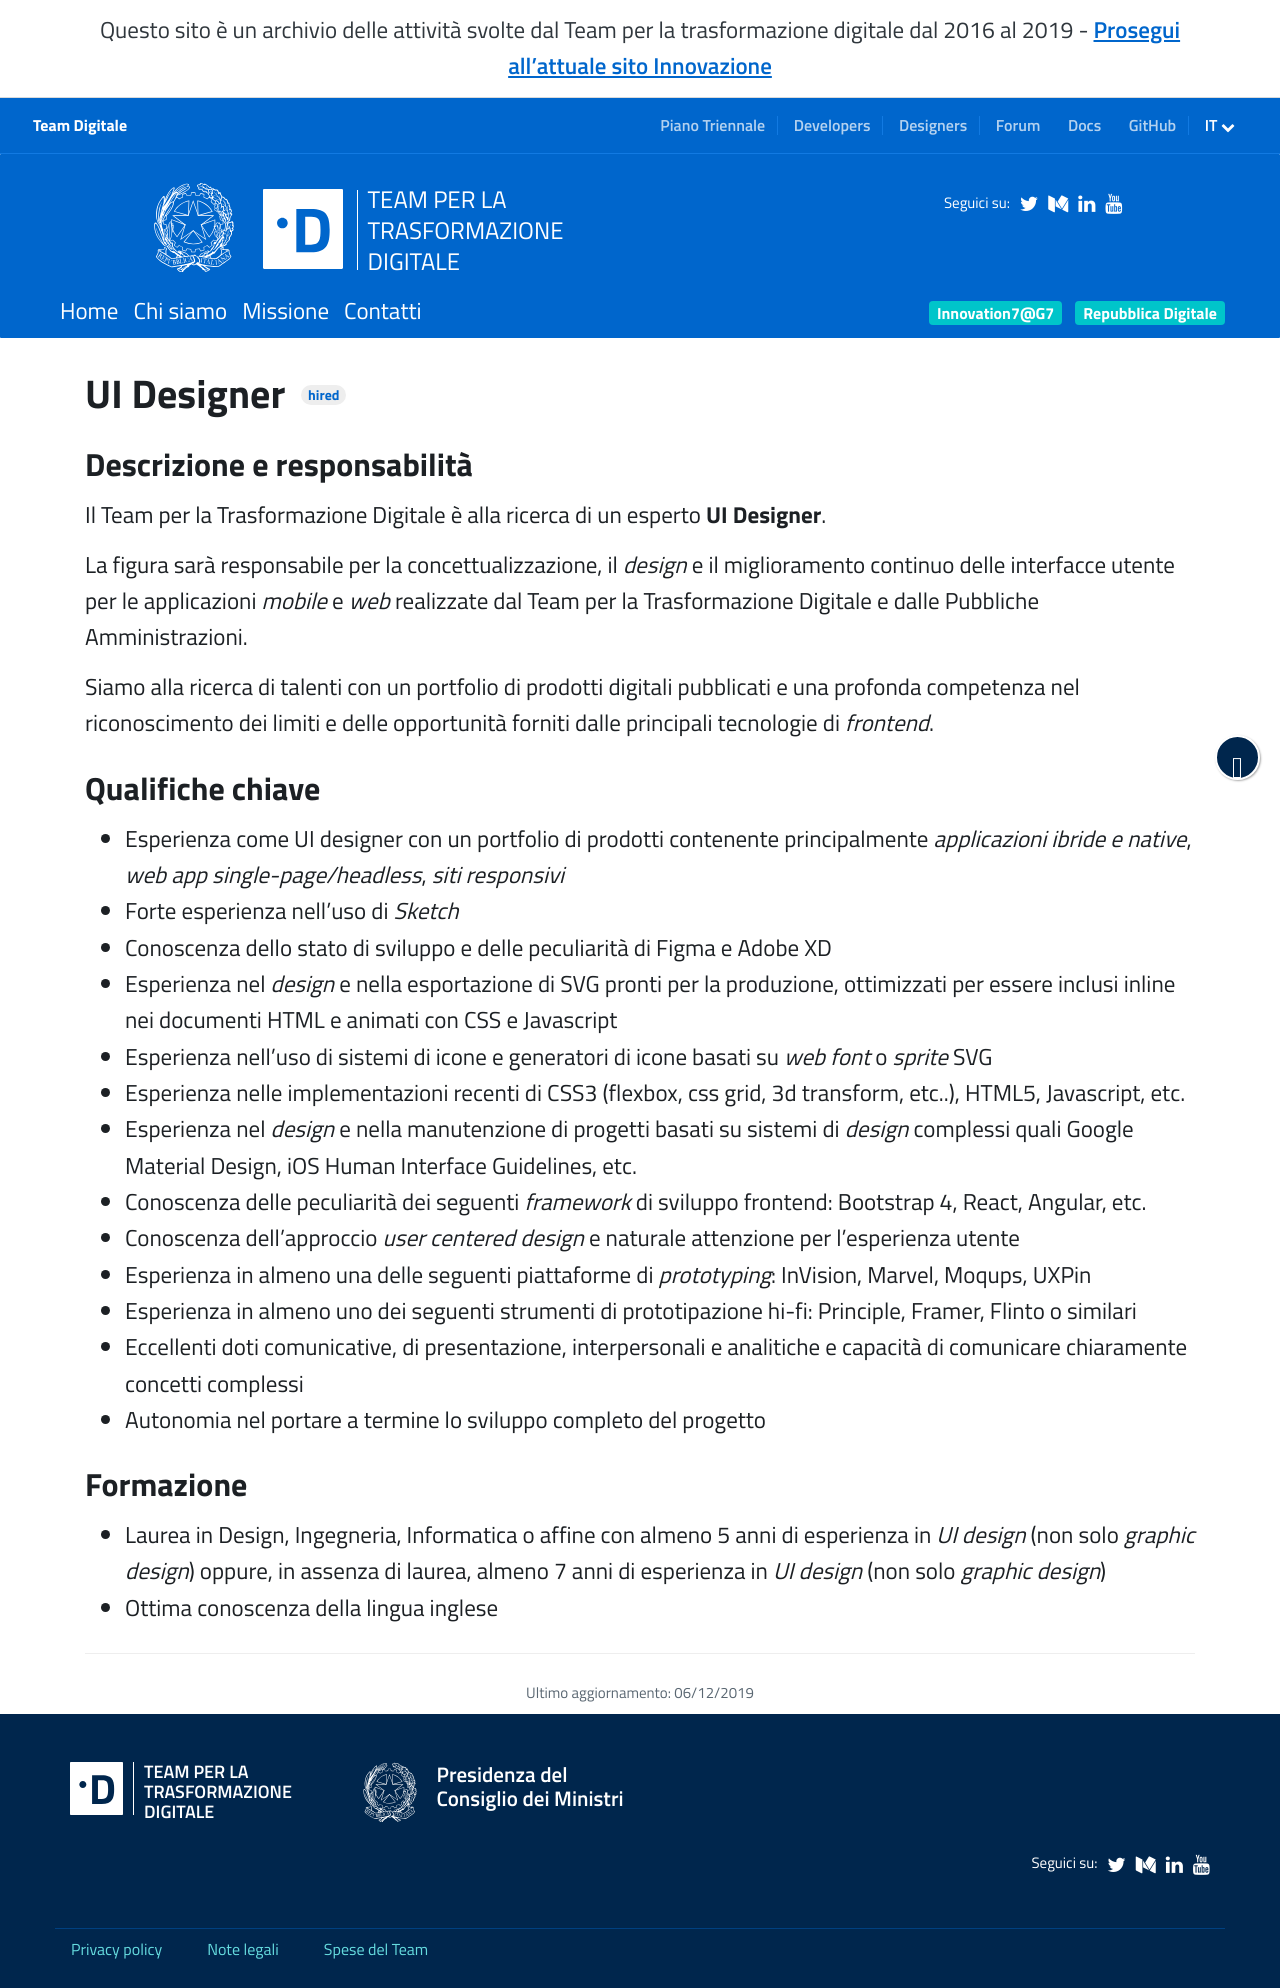

repository: teamdigitale/teamdigitale.governo.it · page: it/jobpositions/ui-designer.htm · generator: jekyll

---
title: UI Designer
lang: it
permalink: /it/jobpositions/ui-designer.htm
layout: job
ref: ui-designer
parent_ref: join-us
archived: true
#jazz_url: https://teamdigitale.applytojob.com/apply/solcCu6fbF/UI-Designer.html
iframeheight: 700
---

### Descrizione e responsabilità
Il Team per la Trasformazione Digitale è alla ricerca di un esperto **UI Designer**.

La figura sarà responsabile per la concettualizzazione, il *design* e il miglioramento continuo delle interfacce utente per le applicazioni *mobile* e *web* realizzate dal Team per la Trasformazione Digitale e dalle Pubbliche Amministrazioni.

Siamo alla ricerca di talenti con un portfolio di prodotti digitali pubblicati e una profonda competenza nel riconoscimento dei limiti e delle opportunità forniti dalle principali tecnologie di *frontend*.

### Qualifiche chiave
- Esperienza come UI designer con un portfolio di prodotti contenente principalmente *applicazioni ibride e native*, *web app single-page/headless*, *siti responsivi*
- Forte esperienza nell'uso di *Sketch*
- Conoscenza dello stato di sviluppo e delle peculiarità di Figma e Adobe XD
- Esperienza nel *design* e nella esportazione di SVG pronti per la produzione, ottimizzati per essere inclusi inline nei documenti HTML e animati con CSS e Javascript
- Esperienza nell'uso di sistemi di icone e generatori di icone basati su *web font* o *sprite* SVG
- Esperienza nelle implementazioni recenti di CSS3 (flexbox, css grid, 3d transform, etc..), HTML5, Javascript, etc.
- Esperienza nel *design* e nella manutenzione di progetti basati su sistemi di *design* complessi quali Google Material Design, iOS Human Interface Guidelines, etc.
- Conoscenza delle peculiarità dei seguenti *framework* di sviluppo frontend: Bootstrap 4, React, Angular, etc.
- Conoscenza dell'approccio *user centered design* e naturale attenzione per l'esperienza utente
- Esperienza in almeno una delle seguenti piattaforme di *prototyping*: InVision, Marvel, Moqups, UXPin
- Esperienza in almeno uno dei seguenti strumenti di prototipazione hi-fi: Principle, Framer, Flinto o similari
- Eccellenti doti comunicative, di presentazione, interpersonali e analitiche e capacità di comunicare chiaramente concetti complessi
- Autonomia nel portare a termine lo sviluppo completo del progetto

### Formazione
- Laurea in Design, Ingegneria, Informatica o affine con almeno 5 anni di esperienza in *UI design* (non solo *graphic design*) oppure, in assenza di laurea, almeno 7 anni di esperienza in *UI design* (non solo *graphic design*)
- Ottima conoscenza della lingua inglese
